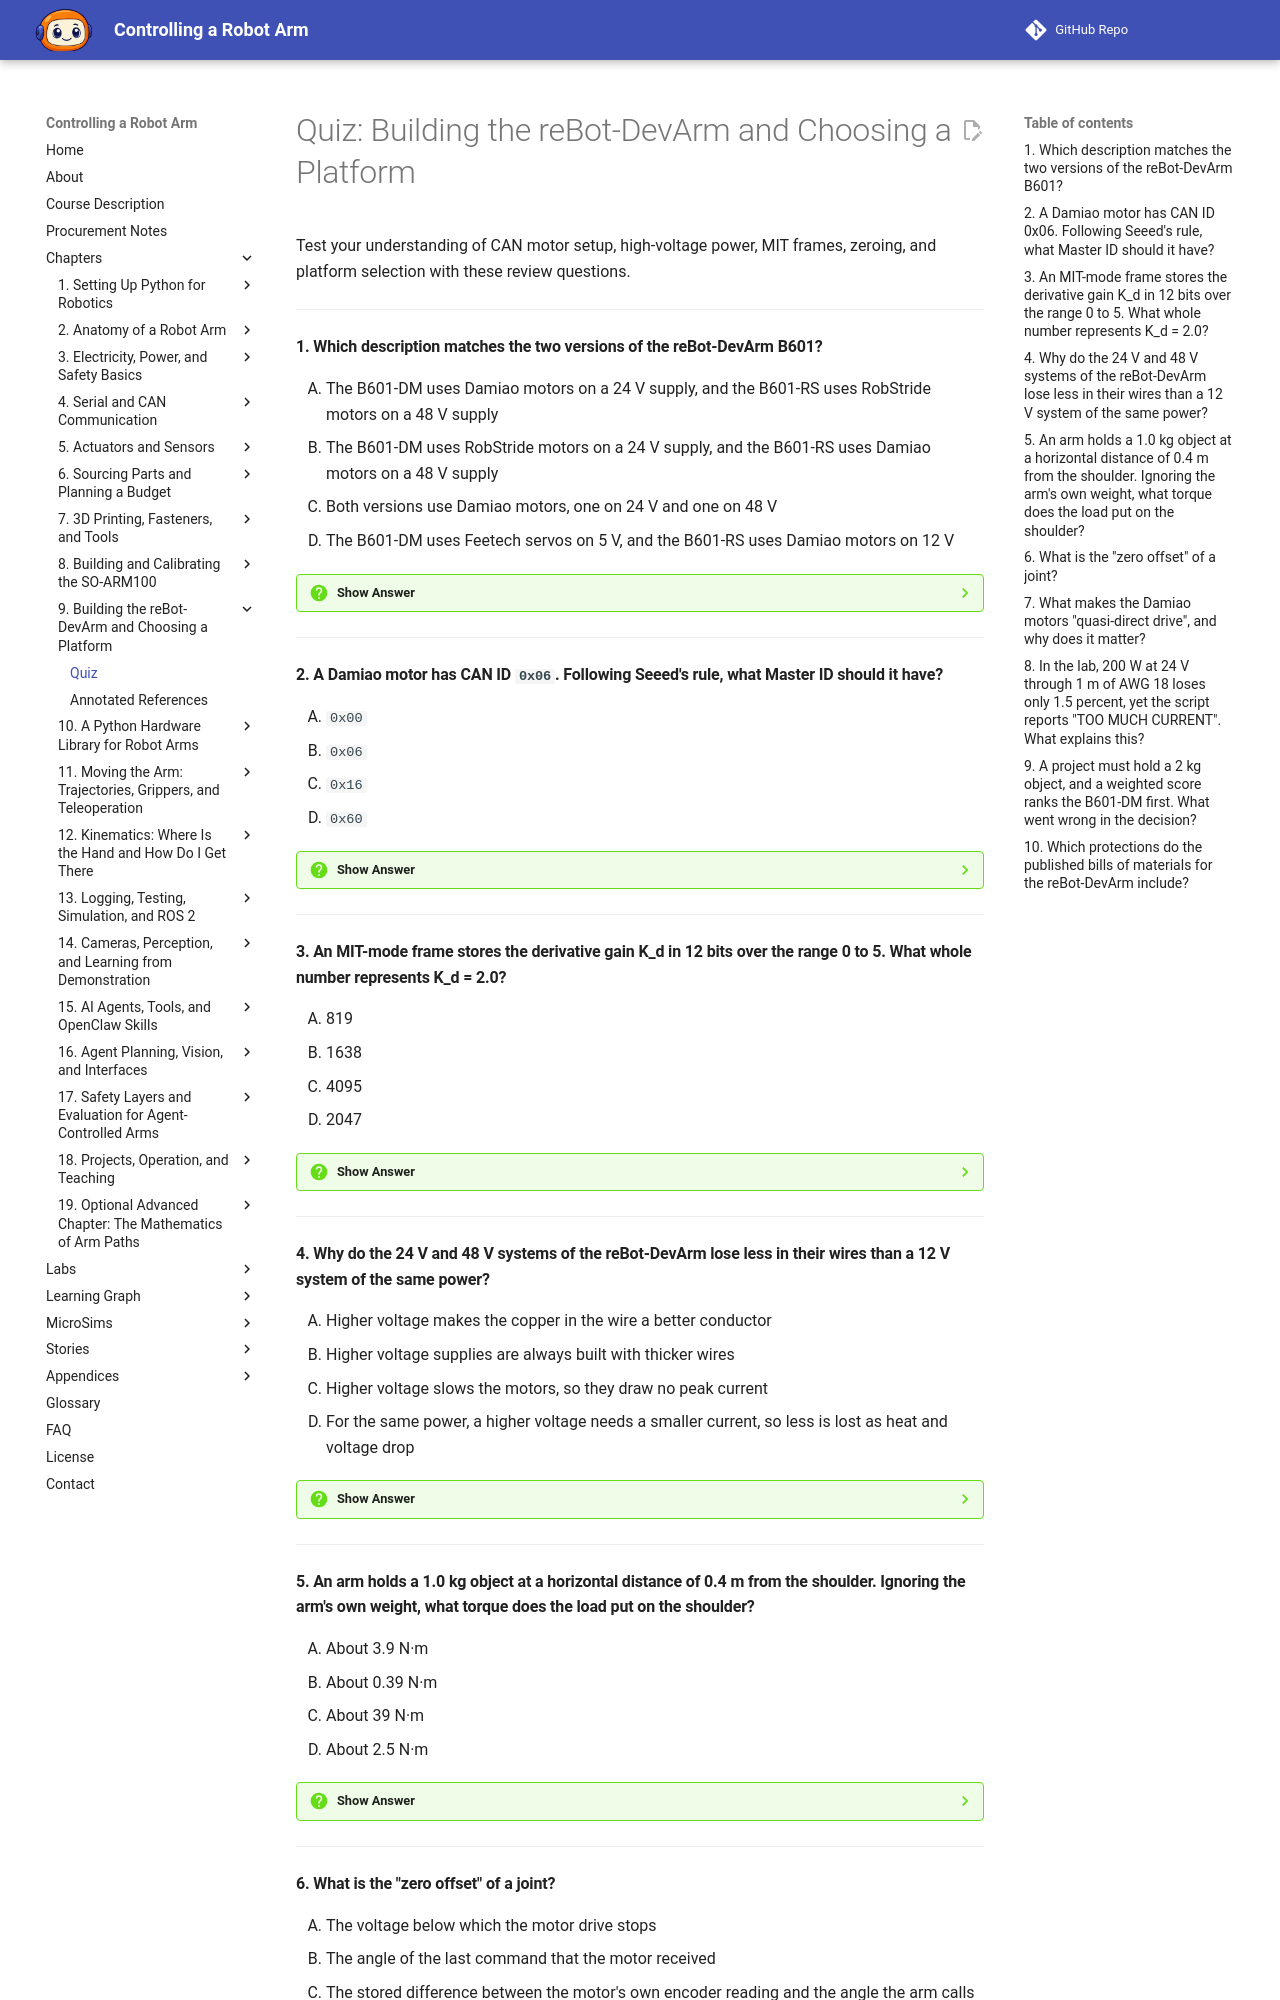

repository: dmccreary/robot-arm · page: chapters/09-building-the-rebot-devarm/quiz/index.html · generator: mkdocs

# Quiz: Building the reBot-DevArm and Choosing a Platform

Test your understanding of CAN motor setup, high-voltage power, MIT frames, zeroing, and platform selection with these review questions.

---

#### 1. Which description matches the two versions of the reBot-DevArm B601?

<div class="upper-alpha" markdown>
1. The B601-DM uses Damiao motors on a 24 V supply, and the B601-RS uses RobStride motors on a 48 V supply
2. The B601-DM uses RobStride motors on a 24 V supply, and the B601-RS uses Damiao motors on a 48 V supply
3. Both versions use Damiao motors, one on 24 V and one on 48 V
4. The B601-DM uses Feetech servos on 5 V, and the B601-RS uses Damiao motors on 12 V
</div>

??? question "Show Answer"
    The correct answer is **A**. The two versions share one body design. The B601-DM has Damiao motors (four DM4310 and three DM4340P) and a 24 V supply, with a payload of 1.5 kg. The B601-RS has RobStride motors (four RS00 and three RS06) and a 48 V supply, with a payload of 2.5 kg. Both have six joints plus a gripper, so seven motors in all. Feetech STS3215 servos belong to the SO-ARM101.

    **Concept Tested:** reBot-DevArm

    **See:** [Two Versions, One Body](index.md#two-versions-one-body)

---

#### 2. A Damiao motor has CAN ID `0x06`. Following Seeed's rule, what Master ID should it have?

<div class="upper-alpha" markdown>
1. `0x00`
2. `0x06`
3. `0x16`
4. `0x60`
</div>

??? question "Show Answer"
    The correct answer is **C**. Seeed's wiki says to set the Master ID to the CAN ID plus `0x10`, and never to `0x00`. For CAN ID `0x06`, that gives `0x16`. The CAN ID is the identifier the motor listens to for commands, and the Master ID is the identifier it answers from, so the host can tell the replies of different motors apart. Using the same value as the CAN ID, as in option B, would make replies look like commands.

    **Concept Tested:** Motor ID Assignment

    **See:** [CAN Motor Configuration and Motor ID Assignment](index.md#can-motor-configuration-and-motor-id-assignment)

---

#### 3. An MIT-mode frame stores the derivative gain K_d in 12 bits over the range 0 to 5. What whole number represents K_d = 2.0?

<div class="upper-alpha" markdown>
1. 819
2. 1638
3. 4095
4. 2047
</div>

??? question "Show Answer"
    The correct answer is **B**. The mapping is (x − x_min) × (2^n − 1) / (x_max − x_min), so 2.0 × 4095 / 5 = 1638. Option A is the value for K_d = 1.0, which the chapter computes as 819. Option C is the largest 12-bit value, which would stand for K_d = 5, and option D is about the middle of the range. The same formula packs position, speed, and torque with their own ranges.

    **Concept Tested:** Motor Mode Selection

    **See:** [An MIT Frame in Eight Bytes](index.md#an-mit-frame-in-eight-bytes)

---

#### 4. Why do the 24 V and 48 V systems of the reBot-DevArm lose less in their wires than a 12 V system of the same power?

<div class="upper-alpha" markdown>
1. Higher voltage makes the copper in the wire a better conductor
2. Higher voltage supplies are always built with thicker wires
3. Higher voltage slows the motors, so they draw no peak current
4. For the same power, a higher voltage needs a smaller current, so less is lost as heat and voltage drop
</div>

??? question "Show Answer"
    The correct answer is **D**. Power is voltage times current, so at twice the voltage the current is halved. The voltage lost in a wire is the current times its resistance, so the drop in volts halves, and as a percentage of the supply it quarters. The chapter's example shows 200 W in AWG 18 losing 5.8 percent at 12 V and 0.4 percent at 48 V. The cost is that the energy is more dangerous.

    **Concept Tested:** 24 V to 48 V Systems

    **See:** [Why Higher Voltage](index.md#why-higher-voltage)

---

#### 5. An arm holds a 1.0 kg object at a horizontal distance of 0.4 m from the shoulder. Ignoring the arm's own weight, what torque does the load put on the shoulder?

<div class="upper-alpha" markdown>
1. About 3.9 N·m
2. About 0.39 N·m
3. About 39 N·m
4. About 2.5 N·m
</div>

??? question "Show Answer"
    The correct answer is **A**. The torque is τ = m × g × r = 1.0 × 9.81 × 0.4 ≈ 3.9 N·m. Options B and C move the decimal point. This is before counting the weight of the arm itself, so the real load is larger. The chapter uses the same calculation to show that a 1.5 kg payload at 0.45 m takes about 74 percent of the DM4340P's 9 N·m rated torque.

    **Concept Tested:** Payload Comparison

    **See:** [Payload Comparison](index.md#payload-comparison)

---
